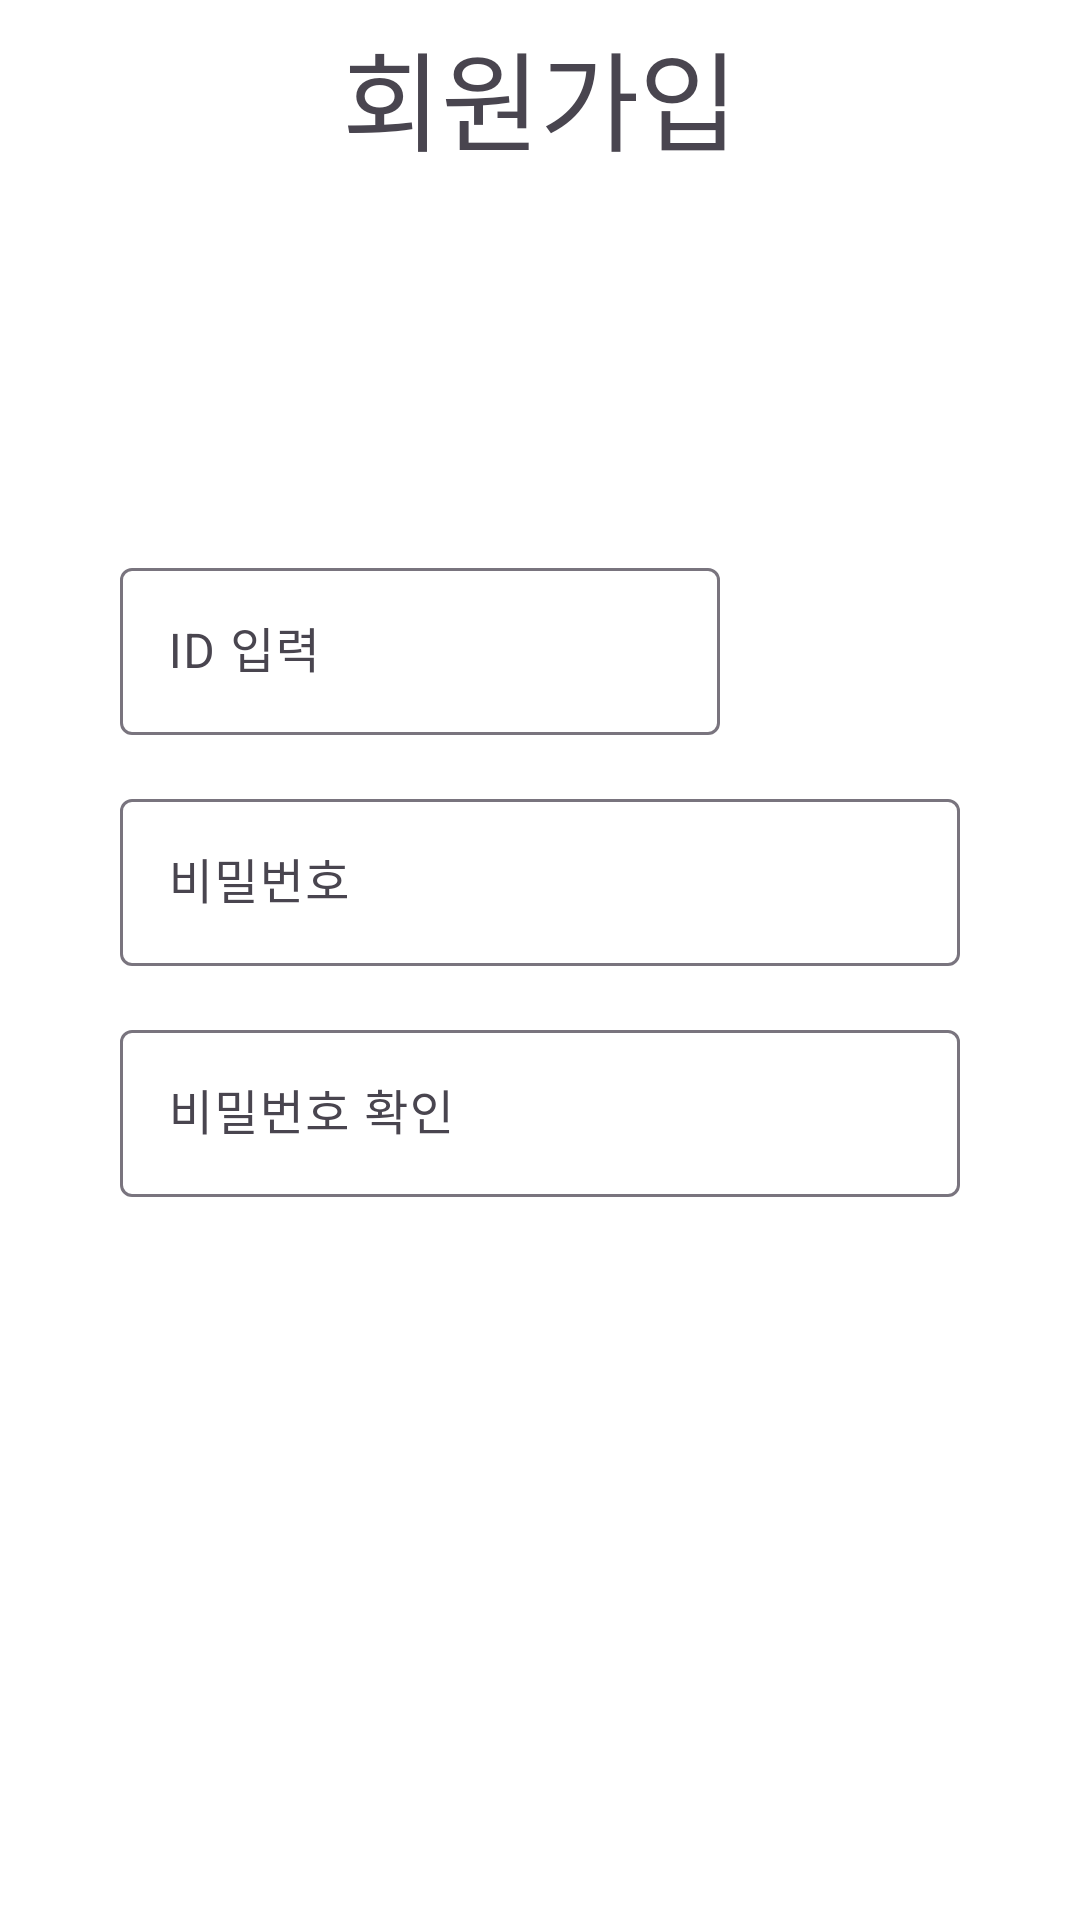

The Android layout XML behind this screen, and the referenced resources:
<!-- AndroidManifest.xml: application theme Theme.TPPrototypeApp -->
<!-- res/layout/activity_signup.xml -->
<?xml version="1.0" encoding="utf-8"?>
<LinearLayout xmlns:android="http://schemas.android.com/apk/res/android"
    xmlns:app="http://schemas.android.com/apk/res-auto"
    xmlns:tools="http://schemas.android.com/tools"
    android:layout_width="match_parent"
    android:layout_height="match_parent"
    tools:context=".activities.SignupActivity"
    android:orientation="vertical"
    android:gravity="center_horizontal"
    android:background="@color/white"
    >

    
    <com.google.android.material.appbar.MaterialToolbar
        android:id="@+id/toolbar"
        android:layout_width="match_parent"
        android:layout_height="?attr/actionBarSize"
        app:navigationIcon="@drawable/baseline_arrow_back_24">

        <TextView
            android:layout_width="wrap_content"
            android:layout_height="wrap_content"
            android:layout_gravity="center"
            android:text="회원가입"
            android:textSize="36dp"/>
    </com.google.android.material.appbar.MaterialToolbar>


    <LinearLayout
        android:layout_width="match_parent"
        android:layout_height="wrap_content"
        android:layout_marginTop="120dp"
        android:layout_marginBottom="8dp"
        android:layout_marginStart="32dp"
        android:layout_marginEnd="16dp"
        android:orientation="horizontal">
    <com.google.android.material.textfield.TextInputLayout
        android:id="@+id/input_layout_ID"
        android:layout_width="200dp"
        android:layout_height="wrap_content"
        android:hint="ID 입력"
        >
        <com.google.android.material.textfield.TextInputEditText
            android:layout_width="match_parent"
            android:layout_height="wrap_content"
            android:inputType="text"/>
    </com.google.android.material.textfield.TextInputLayout>
        <Button
            android:id="@+id/duplicate_check"
            android:layout_width="wrap_content"
            android:layout_height="match_parent"
            android:layout_marginLeft="8dp"
            android:backgroundTint="#F79433"
            style="@style/Widget.MaterialComponents.Button"
            android:text="중복확인"/>
    </LinearLayout>

    <com.google.android.material.textfield.TextInputLayout
        android:id="@+id/input_layout_password"
        android:layout_width="match_parent"
        android:layout_height="wrap_content"
        android:hint="비밀번호"
        android:layout_marginStart="40dp"
        android:layout_marginEnd="40dp"
        android:layout_marginTop="8dp"
        android:layout_marginBottom="8dp">
        <com.google.android.material.textfield.TextInputEditText
            android:layout_width="match_parent"
            android:layout_height="wrap_content"
            android:inputType="textPassword"/>
    </com.google.android.material.textfield.TextInputLayout>

    <com.google.android.material.textfield.TextInputLayout
        android:id="@+id/input_layout_password_conform"
        android:layout_width="match_parent"
        android:layout_height="wrap_content"
        android:hint="비밀번호 확인"
        android:layout_marginStart="40dp"
        android:layout_marginEnd="40dp"
        android:layout_marginTop="8dp"
        android:layout_marginBottom="8dp">
        <com.google.android.material.textfield.TextInputEditText
            android:layout_width="match_parent"
            android:layout_height="wrap_content"
            android:inputType="textPassword"/>
    </com.google.android.material.textfield.TextInputLayout>

    <Button
        android:id="@+id/btn_signup"
        android:layout_width="match_parent"
        android:layout_height="wrap_content"
        android:backgroundTint="#F79433"
        android:text="회원가입 완료"
        android:layout_marginStart="40dp"
        android:layout_marginEnd="40dp"
        android:layout_marginTop="40dp"
        android:layout_marginBottom="8dp"
        style="@style/Widget.MaterialComponents.Button"
        android:padding="16dp"
        />

</LinearLayout>
<!-- resources referenced by this layout -->
<resources>
  <color name="white">#FFFFFFFF</color>
  <style name="Theme.TPPrototypeApp" parent="Base.Theme.TPPrototypeApp" />
  <style name="Base.Theme.TPPrototypeApp" parent="Theme.Material3.DayNight.NoActionBar">
          
          
      </style>
</resources>
